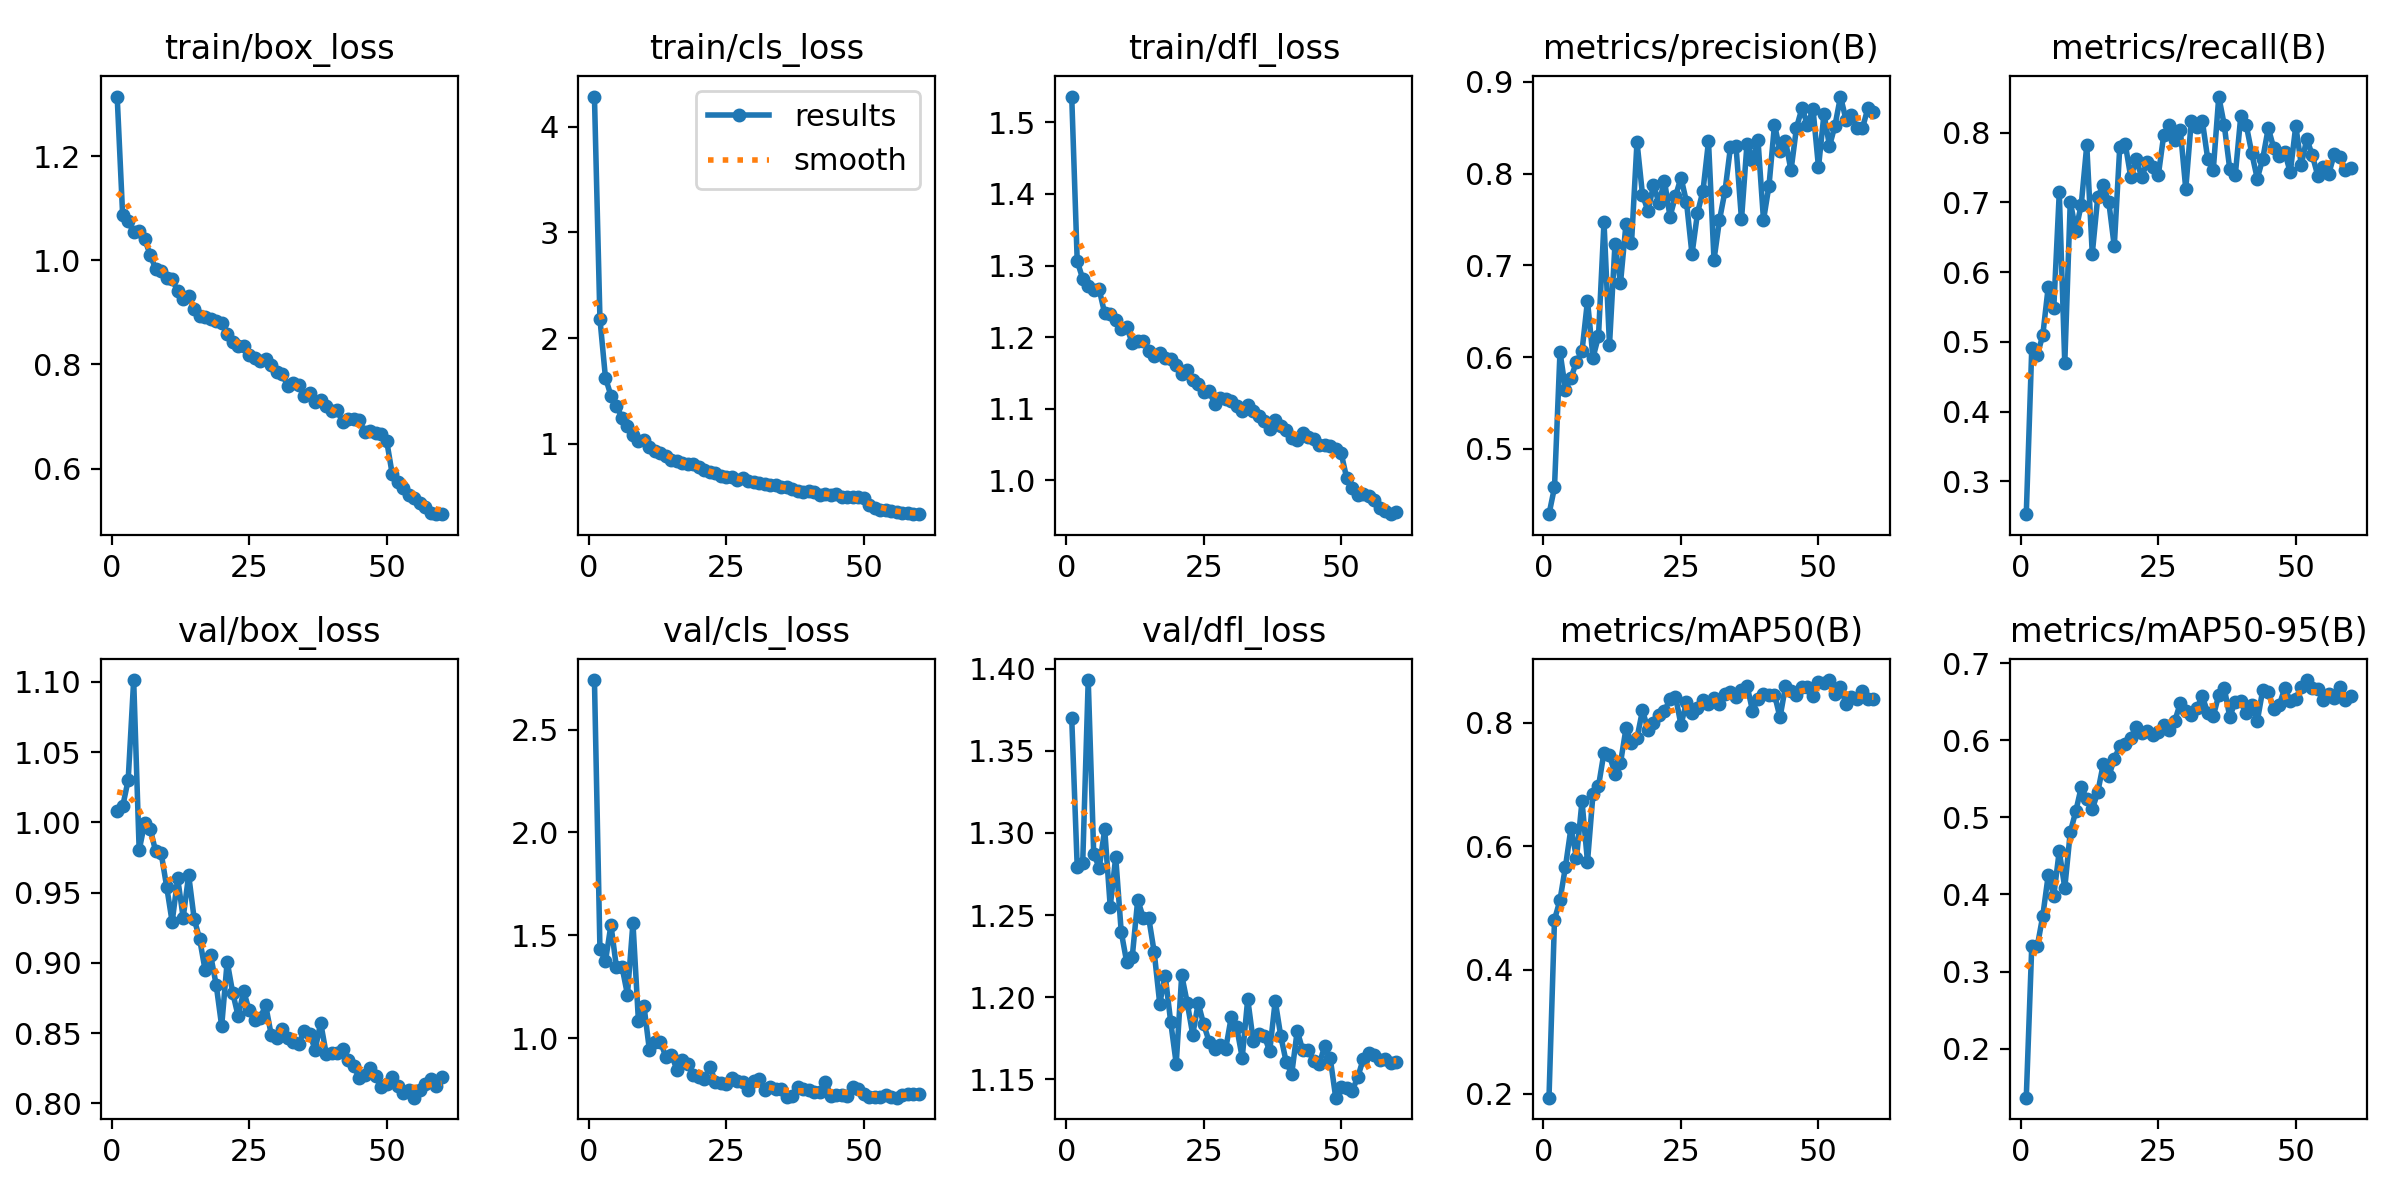

The table this chart was drawn from, first rows:
epoch, time, train/box_loss, train/cls_loss, train/dfl_loss, metrics/precision(B), metrics/recall(B), metrics/mAP50(B), metrics/mAP50-95(B), val/box_loss, val/cls_loss, val/dfl_loss, lr/pg0, lr/pg1, lr/pg2
1, 38.89, 1.314, 4.285, 1.536, 0.4289, 0.253, 0.1934, 0.1365, 1.008, 2.741, 1.37, 8.14815e-05, 8.14815e-05, 8.14815e-05
2, 70.27, 1.086, 2.181, 1.306, 0.458, 0.4905, 0.4813, 0.3334, 1.011, 1.434, 1.279, 0.0001621, 0.0001621, 0.0001621
3, 102.9, 1.075, 1.626, 1.282, 0.6057, 0.4809, 0.5131, 0.3327, 1.03, 1.375, 1.282, 0.00024, 0.00024, 0.00024
4, 135, 1.054, 1.455, 1.272, 0.5645, 0.5094, 0.5673, 0.3722, 1.101, 1.551, 1.393, 0.0002376, 0.0002376, 0.0002376
5, 170.9, 1.057, 1.359, 1.266, 0.5773, 0.5792, 0.63, 0.4254, 0.9802, 1.344, 1.287, 0.0002335, 0.0002335, 0.0002335
6, 202.9, 1.041, 1.249, 1.267, 0.595, 0.5481, 0.5811, 0.3984, 0.9995, 1.349, 1.279, 0.0002294, 0.0002294, 0.0002294
7, 233.6, 1.011, 1.166, 1.233, 0.6063, 0.7141, 0.673, 0.4565, 0.9955, 1.213, 1.302, 0.0002252, 0.0002252, 0.0002252
8, 264.6, 0.9833, 1.087, 1.233, 0.6614, 0.4692, 0.5751, 0.4086, 0.9793, 1.561, 1.255, 0.0002211, 0.0002211, 0.0002211
9, 296.3, 0.98, 1.025, 1.223, 0.5994, 0.701, 0.6847, 0.4807, 0.978, 1.082, 1.285, 0.000217, 0.000217, 0.000217
10, 327.2, 0.966, 1.037, 1.212, 0.6227, 0.6593, 0.6973, 0.5078, 0.9542, 1.158, 1.24, 0.0002129, 0.0002129, 0.0002129
11, 357.7, 0.9636, 0.971, 1.214, 0.7471, 0.6968, 0.7517, 0.5393, 0.9291, 0.9412, 1.221, 0.0002088, 0.0002088, 0.0002088
12, 389.9, 0.9404, 0.9297, 1.192, 0.6133, 0.7819, 0.7472, 0.5237, 0.9602, 0.9836, 1.224, 0.0002046, 0.0002046, 0.0002046
13, 420.6, 0.9256, 0.91, 1.195, 0.7237, 0.6261, 0.7175, 0.5105, 0.9322, 0.9827, 1.259, 0.0002005, 0.0002005, 0.0002005
14, 451.3, 0.932, 0.8818, 1.194, 0.6806, 0.7079, 0.735, 0.5327, 0.9625, 0.9093, 1.248, 0.0001964, 0.0001964, 0.0001964
15, 482.9, 0.9065, 0.852, 1.181, 0.7452, 0.7246, 0.7907, 0.5693, 0.9313, 0.9186, 1.248, 0.0001923, 0.0001923, 0.0001923
16, 514, 0.8926, 0.8341, 1.174, 0.7239, 0.7008, 0.7678, 0.5534, 0.9169, 0.8481, 1.227, 0.0001881, 0.0001881, 0.0001881
17, 545, 0.8913, 0.8193, 1.178, 0.8344, 0.6369, 0.775, 0.5757, 0.8946, 0.8949, 1.196, 0.000184, 0.000184, 0.000184
18, 576.9, 0.8881, 0.8062, 1.171, 0.7768, 0.7794, 0.8201, 0.5923, 0.9053, 0.8759, 1.213, 0.0001799, 0.0001799, 0.0001799
19, 608.9, 0.8839, 0.8056, 1.17, 0.7591, 0.7835, 0.7889, 0.5954, 0.8844, 0.8233, 1.185, 0.0001757, 0.0001757, 0.0001757
20, 640, 0.8793, 0.7777, 1.162, 0.7874, 0.736, 0.7988, 0.6032, 0.855, 0.8118, 1.16, 0.0001716, 0.0001716, 0.0001716
21, 671.2, 0.8581, 0.7507, 1.149, 0.7679, 0.7616, 0.8128, 0.6171, 0.9009, 0.8042, 1.213, 0.0001675, 0.0001675, 0.0001675
22, 702.2, 0.8437, 0.7338, 1.154, 0.7918, 0.7361, 0.8185, 0.6098, 0.8788, 0.863, 1.197, 0.0001634, 0.0001634, 0.0001634
23, 733.6, 0.8351, 0.726, 1.14, 0.7531, 0.7585, 0.8386, 0.6116, 0.862, 0.7862, 1.177, 0.0001592, 0.0001592, 0.0001592
24, 764.7, 0.8352, 0.6984, 1.135, 0.7752, 0.7504, 0.8423, 0.6063, 0.8798, 0.7816, 1.196, 0.0001551, 0.0001551, 0.0001551
25, 795.4, 0.8176, 0.6871, 1.123, 0.7956, 0.7384, 0.7964, 0.6106, 0.8661, 0.7793, 1.183, 0.000151, 0.000151, 0.000151
26, 827.5, 0.8131, 0.6844, 1.124, 0.7689, 0.7968, 0.8337, 0.6195, 0.8593, 0.8054, 1.173, 0.0001469, 0.0001469, 0.0001469
27, 858.3, 0.8067, 0.6582, 1.107, 0.7121, 0.8112, 0.8151, 0.6136, 0.8608, 0.7941, 1.168, 0.0001428, 0.0001428, 0.0001428
28, 888.7, 0.8099, 0.6742, 1.116, 0.7569, 0.7899, 0.8237, 0.625, 0.8698, 0.7896, 1.171, 0.0001386, 0.0001386, 0.0001386
29, 920, 0.7983, 0.6504, 1.114, 0.7813, 0.8043, 0.8364, 0.648, 0.8489, 0.7501, 1.169, 0.0001345, 0.0001345, 0.0001345
30, 951, 0.7851, 0.6358, 1.11, 0.8349, 0.719, 0.8297, 0.6384, 0.8466, 0.7911, 1.188, 0.0001304, 0.0001304, 0.0001304
31, 982, 0.7819, 0.6319, 1.103, 0.706, 0.8168, 0.8392, 0.6332, 0.853, 0.8002, 1.182, 0.0001263, 0.0001263, 0.0001263
32, 1013, 0.7584, 0.62, 1.096, 0.7494, 0.8073, 0.8309, 0.6415, 0.8466, 0.751, 1.163, 0.0001221, 0.0001221, 0.0001221
33, 1045, 0.7653, 0.6066, 1.105, 0.7808, 0.8171, 0.8456, 0.6569, 0.8437, 0.7632, 1.199, 0.000118, 0.000118, 0.000118
34, 1077, 0.7605, 0.6091, 1.096, 0.829, 0.7619, 0.8501, 0.6356, 0.8423, 0.7538, 1.173, 0.0001139, 0.0001139, 0.0001139
35, 1109, 0.7397, 0.5899, 1.09, 0.8299, 0.7463, 0.8413, 0.6312, 0.8518, 0.7528, 1.178, 0.0001097, 0.0001097, 0.0001097
36, 1140, 0.7448, 0.5894, 1.082, 0.7499, 0.8516, 0.8531, 0.6588, 0.8493, 0.7163, 1.176, 0.0001056, 0.0001056, 0.0001056
37, 1172, 0.7285, 0.5751, 1.072, 0.8326, 0.8106, 0.8602, 0.6675, 0.8382, 0.7212, 1.167, 0.0001015, 0.0001015, 0.0001015
38, 1203, 0.7312, 0.5559, 1.084, 0.8149, 0.7474, 0.8195, 0.6304, 0.8574, 0.7616, 1.198, 9.7375e-05, 9.7375e-05, 9.7375e-05
39, 1233, 0.7208, 0.5479, 1.076, 0.8362, 0.7388, 0.8382, 0.6503, 0.8353, 0.7548, 1.176, 9.325e-05, 9.325e-05, 9.325e-05
40, 1266, 0.7108, 0.5569, 1.07, 0.7493, 0.8235, 0.8467, 0.6504, 0.8361, 0.7494, 1.16, 8.9125e-05, 8.9125e-05, 8.9125e-05
41, 1296, 0.712, 0.5405, 1.059, 0.7868, 0.8107, 0.845, 0.6351, 0.8356, 0.739, 1.153, 8.5e-05, 8.5e-05, 8.5e-05
42, 1327, 0.6891, 0.5187, 1.057, 0.8533, 0.7703, 0.8456, 0.6461, 0.8387, 0.7386, 1.18, 8.0875e-05, 8.0875e-05, 8.0875e-05
43, 1359, 0.6951, 0.5256, 1.066, 0.8249, 0.7339, 0.8084, 0.6249, 0.8309, 0.788, 1.168, 7.675e-05, 7.675e-05, 7.675e-05
44, 1391, 0.6957, 0.514, 1.06, 0.8355, 0.7627, 0.859, 0.6654, 0.8266, 0.722, 1.168, 7.2625e-05, 7.2625e-05, 7.2625e-05
45, 1421, 0.6926, 0.5279, 1.057, 0.8033, 0.8064, 0.8519, 0.6624, 0.8184, 0.726, 1.161, 6.85e-05, 6.85e-05, 6.85e-05
46, 1454, 0.6711, 0.5009, 1.049, 0.85, 0.7776, 0.8456, 0.6404, 0.8202, 0.727, 1.159, 6.4375e-05, 6.4375e-05, 6.4375e-05
47, 1485, 0.6719, 0.5002, 1.05, 0.8713, 0.7668, 0.8574, 0.6456, 0.8249, 0.7215, 1.17, 6.025e-05, 6.025e-05, 6.025e-05
48, 1517, 0.6678, 0.4961, 1.048, 0.8528, 0.7715, 0.8583, 0.6677, 0.8196, 0.7641, 1.163, 5.6125e-05, 5.6125e-05, 5.6125e-05
49, 1550, 0.6659, 0.4976, 1.044, 0.8704, 0.7429, 0.8432, 0.6503, 0.8115, 0.755, 1.139, 5.2e-05, 5.2e-05, 5.2e-05
50, 1581, 0.6534, 0.4865, 1.037, 0.8068, 0.8096, 0.8652, 0.654, 0.8136, 0.7284, 1.145, 4.7875e-05, 4.7875e-05, 4.7875e-05
51, 1616, 0.5902, 0.4215, 1.003, 0.8651, 0.7536, 0.864, 0.6697, 0.8188, 0.7142, 1.145, 4.375e-05, 4.375e-05, 4.375e-05
52, 1651, 0.575, 0.3918, 0.9898, 0.8299, 0.7912, 0.869, 0.6781, 0.8124, 0.7145, 1.143, 3.9625e-05, 3.9625e-05, 3.9625e-05
53, 1687, 0.5622, 0.3773, 0.9795, 0.8523, 0.7674, 0.8458, 0.6681, 0.8074, 0.7158, 1.151, 3.55e-05, 3.55e-05, 3.55e-05
54, 1718, 0.5488, 0.3742, 0.9811, 0.8839, 0.7383, 0.8572, 0.666, 0.8093, 0.723, 1.162, 3.1375e-05, 3.1375e-05, 3.1375e-05
55, 1749, 0.5438, 0.3675, 0.9778, 0.8587, 0.7503, 0.8306, 0.6522, 0.804, 0.7173, 1.166, 2.725e-05, 2.725e-05, 2.725e-05
56, 1780, 0.5334, 0.3592, 0.9726, 0.8642, 0.741, 0.841, 0.6601, 0.8096, 0.7116, 1.165, 2.3125e-05, 2.3125e-05, 2.3125e-05
57, 1810, 0.527, 0.3449, 0.9613, 0.8499, 0.7689, 0.8378, 0.6544, 0.8138, 0.7258, 1.162, 1.9e-05, 1.9e-05, 1.9e-05
58, 1840, 0.5149, 0.3462, 0.9564, 0.8495, 0.7654, 0.8516, 0.6694, 0.8172, 0.7291, 1.162, 1.4875e-05, 1.4875e-05, 1.4875e-05
59, 1871, 0.5132, 0.3353, 0.9526, 0.8717, 0.7461, 0.8377, 0.6529, 0.8121, 0.728, 1.16, 1.075e-05, 1.075e-05, 1.075e-05
60, 1901, 0.5126, 0.3381, 0.9551, 0.867, 0.7493, 0.8381, 0.6577, 0.8187, 0.7317, 1.16, 6.625e-06, 6.625e-06, 6.625e-06
